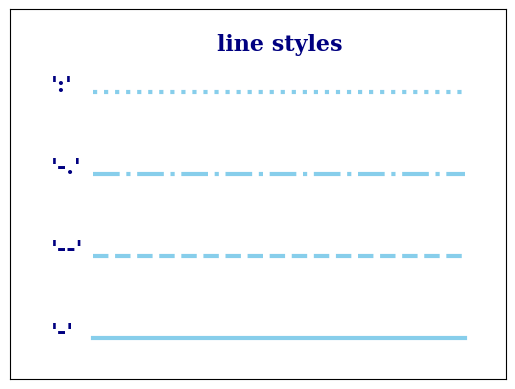

Here is the Python script that generated this plot:
# 线条类型的显示样式设置方法

# 导入可视化模块和数学模块
import matplotlib.pyplot as plt
import numpy as np

# 设置字体、颜色和线条宽度
font = dict(family="serif", color="navy", weight="black", size=16)
color = "skyblue"
linewidth = 3

# 设置画布和子区
fig = plt.figure()
ax = fig.add_subplot(111)

# 线条样式列表
linestyleList = ["-", "--", "-.", ":"]

# 设置简单数据 set some simple data
x = np.arange(1, 11, 1)
y = np.linspace(1, 1, 10)

# 设置文本
ax.text(4, 4.0, "line styles", **font)

# 划线展示每种样式，示例
for i, ls in enumerate(linestyleList):  # for 循环
    ax.text(0, i + 0.5, "'{}'".format(ls), **font)  # 格式化字符串，加入变量
    ax.plot(x, (i + 0.5)*y, linestyle=ls, color=color, linewidth=linewidth)

# 设置 x y 轴的最大值和最小值
ax.set_xlim(-1, 11)
ax.set_ylim(0, 4.5)

ax.margins(0.2)  # 设置数据范围的空白区域
ax.set_xticks([])
ax.set_yticks([])

plt.show()